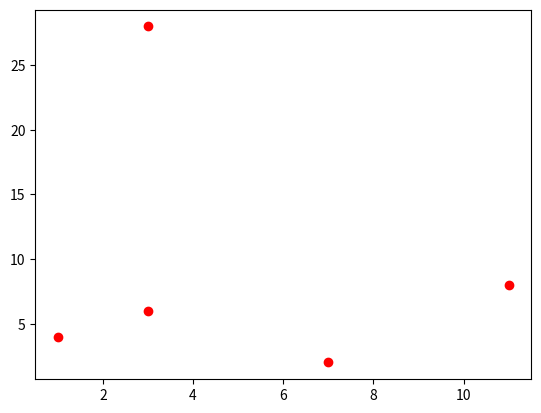

The script that saved this image:
#point and line
import matplotlib.pyplot as plt

plt.plot(3, 6, 'ro')

plt.plot(11, 8, 'ro')

plt.plot(7, 2, 'ro')
plt.plot(1, 4, 'ro')
plt.plot(3,28, 'ro')





plt.show()
